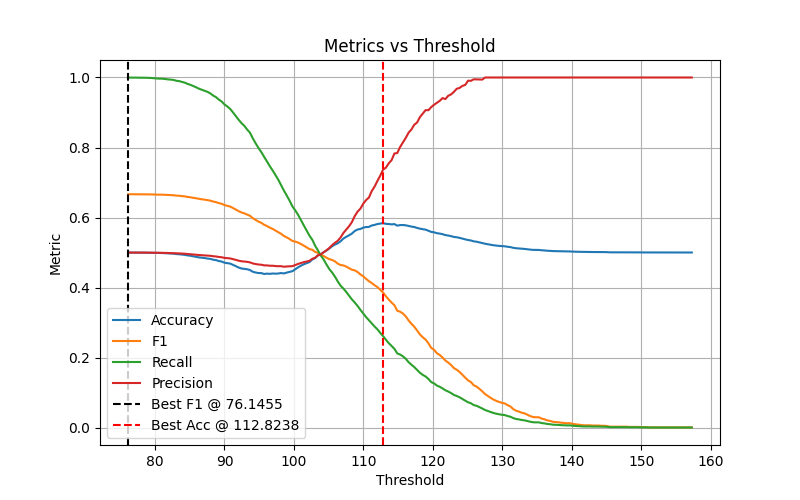

Values plotted in this chart, from the file beside it:
threshold, accuracy, f1, recall, precision, err_rate
76.15, 0.5, 0.6667, 1.0, 0.5, 0.5
76.55, 0.4998, 0.6665, 0.9997, 0.4999, 0.5002
76.96, 0.4998, 0.6665, 0.9997, 0.4999, 0.5002
77.37, 0.4998, 0.6665, 0.9997, 0.4999, 0.5002
77.78, 0.4997, 0.6664, 0.9993, 0.4998, 0.5003
78.18, 0.4997, 0.6664, 0.9993, 0.4998, 0.5003
78.59, 0.4997, 0.6664, 0.9993, 0.4998, 0.5003
79, 0.4995, 0.6662, 0.999, 0.4997, 0.5005
79.41, 0.4993, 0.6661, 0.9987, 0.4997, 0.5007
79.81, 0.499, 0.6658, 0.998, 0.4995, 0.501
80.22, 0.4988, 0.6656, 0.9973, 0.4994, 0.5012
80.63, 0.4987, 0.6653, 0.9967, 0.4993, 0.5013
81.04, 0.4987, 0.6653, 0.9967, 0.4993, 0.5013
81.44, 0.4982, 0.6649, 0.9957, 0.4991, 0.5018
81.85, 0.4977, 0.6644, 0.9947, 0.4988, 0.5023
82.26, 0.4973, 0.6641, 0.994, 0.4987, 0.5027
82.67, 0.4968, 0.6637, 0.993, 0.4984, 0.5032
83.07, 0.4957, 0.6627, 0.9907, 0.4978, 0.5043
83.48, 0.4952, 0.6622, 0.9897, 0.4976, 0.5048
83.89, 0.4943, 0.6613, 0.9873, 0.4971, 0.5057
84.3, 0.4933, 0.6604, 0.9853, 0.4966, 0.5067
84.7, 0.4918, 0.6589, 0.9817, 0.4959, 0.5082
85.11, 0.4908, 0.6579, 0.979, 0.4954, 0.5092
85.52, 0.4893, 0.6564, 0.9757, 0.4946, 0.5107
85.93, 0.4878, 0.6549, 0.972, 0.4938, 0.5122
86.33, 0.4862, 0.6532, 0.968, 0.493, 0.5138
86.74, 0.4852, 0.6521, 0.965, 0.4924, 0.5148
87.15, 0.4843, 0.6511, 0.9623, 0.492, 0.5157
87.56, 0.4828, 0.6497, 0.959, 0.4912, 0.5172
87.96, 0.482, 0.6483, 0.9547, 0.4907, 0.518
88.37, 0.4797, 0.6457, 0.9483, 0.4895, 0.5203
88.78, 0.4783, 0.6441, 0.944, 0.4888, 0.5217
89.19, 0.4758, 0.6413, 0.937, 0.4874, 0.5242
89.59, 0.4743, 0.6392, 0.9313, 0.4866, 0.5257
90, 0.471, 0.6357, 0.923, 0.4848, 0.529
90.41, 0.4697, 0.6337, 0.9173, 0.484, 0.5303
90.82, 0.4685, 0.6314, 0.9103, 0.4833, 0.5315
91.22, 0.465, 0.6273, 0.9003, 0.4813, 0.535
91.63, 0.4612, 0.6228, 0.8897, 0.4791, 0.5388
92.04, 0.4572, 0.6183, 0.8793, 0.4768, 0.5428
92.45, 0.4545, 0.6145, 0.8697, 0.4751, 0.5455
92.85, 0.4535, 0.612, 0.862, 0.4744, 0.5465
93.26, 0.4523, 0.6085, 0.8513, 0.4735, 0.5477
93.67, 0.45, 0.605, 0.8423, 0.472, 0.55
94.08, 0.4452, 0.5983, 0.8263, 0.4689, 0.5548
94.48, 0.443, 0.5931, 0.812, 0.4672, 0.557
94.89, 0.4415, 0.5885, 0.7987, 0.4659, 0.5585
95.3, 0.4413, 0.5848, 0.787, 0.4653, 0.5587
95.71, 0.4388, 0.5795, 0.7733, 0.4634, 0.5612
96.11, 0.4398, 0.5758, 0.7603, 0.4633, 0.5602
96.52, 0.4392, 0.5711, 0.7467, 0.4623, 0.5608
96.93, 0.4402, 0.5675, 0.7347, 0.4623, 0.5598
97.34, 0.4397, 0.5628, 0.7213, 0.4614, 0.5603
97.74, 0.4402, 0.5584, 0.708, 0.461, 0.5598
98.15, 0.4415, 0.5535, 0.6923, 0.461, 0.5585
98.56, 0.4403, 0.5473, 0.6767, 0.4595, 0.5597
98.97, 0.4428, 0.5432, 0.6627, 0.4603, 0.5572
99.38, 0.4448, 0.5386, 0.648, 0.4608, 0.5552
99.78, 0.4468, 0.5331, 0.6317, 0.4612, 0.5532
100.2, 0.4525, 0.5312, 0.6203, 0.4644, 0.5475
... 140 more rows
